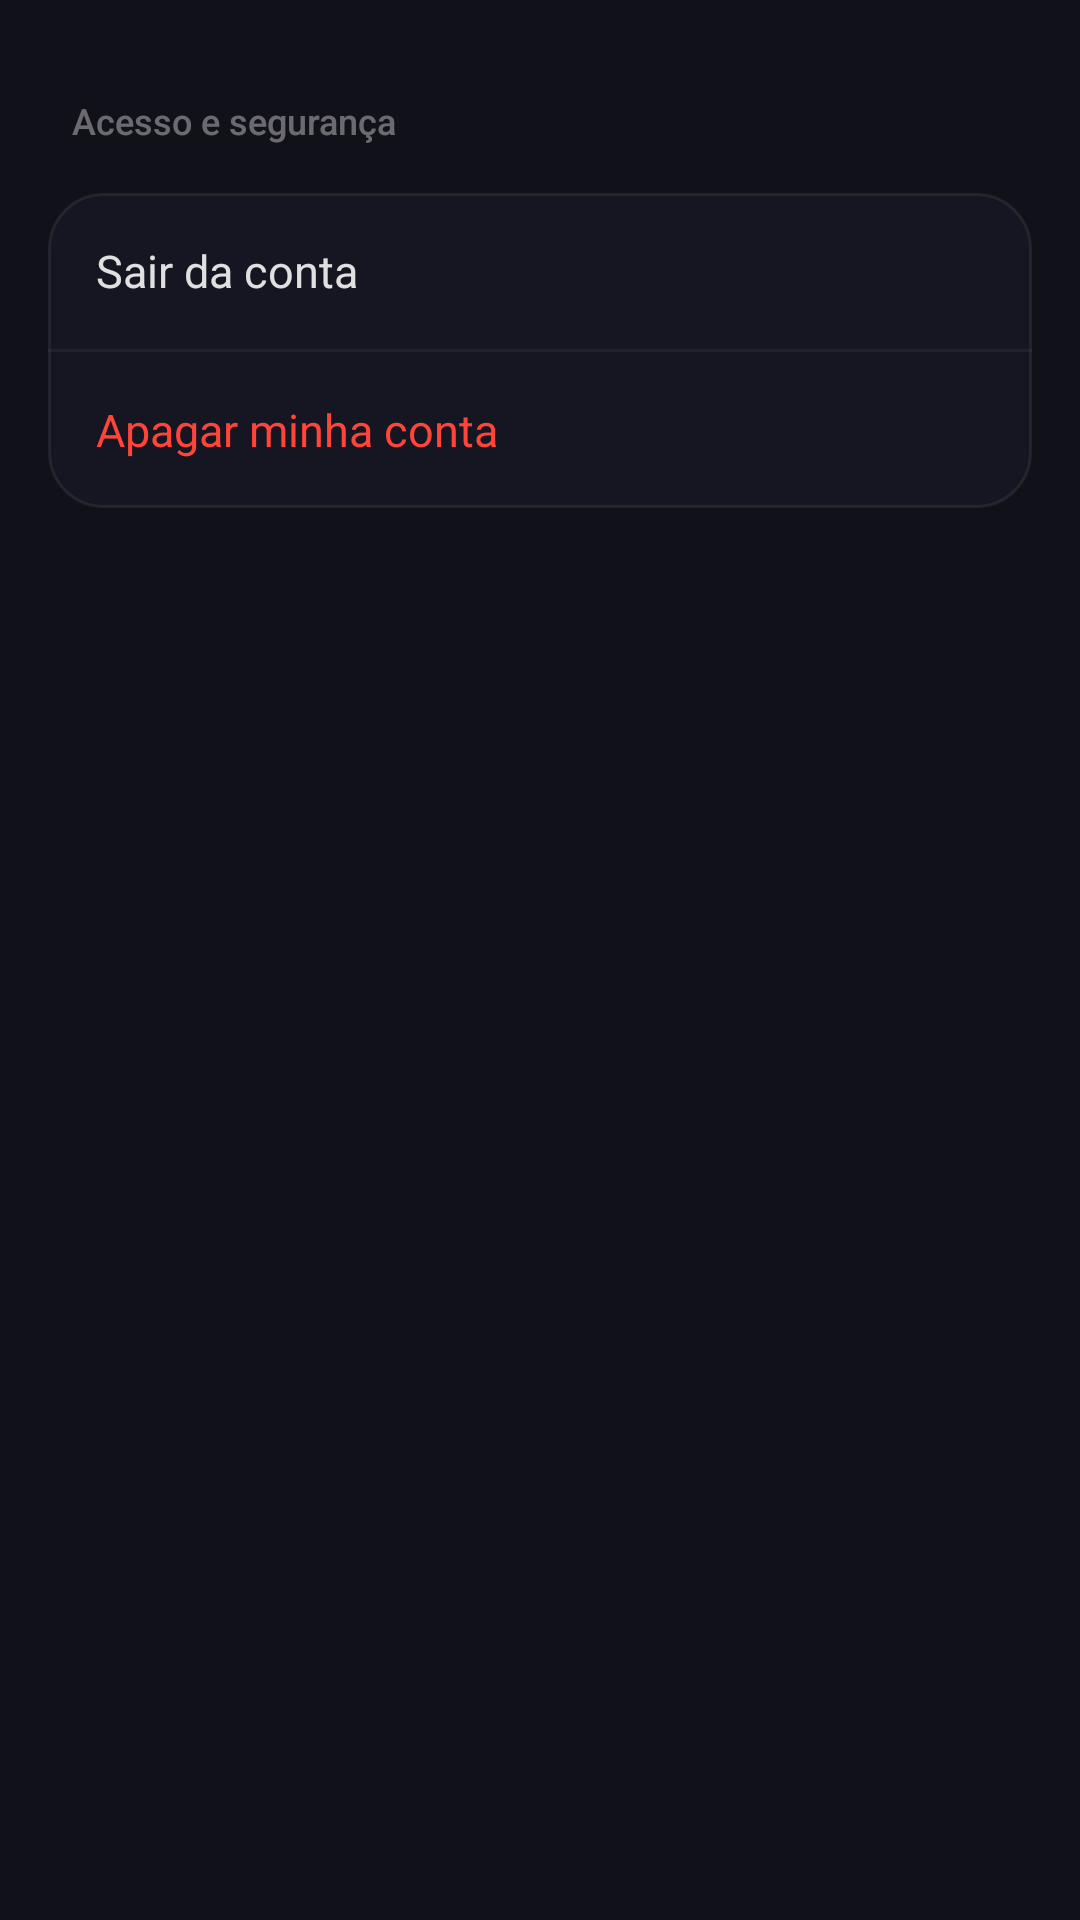

The Android layout XML behind this screen, and the referenced resources:
<!-- AndroidManifest.xml: application theme Theme.AndroidAppTemplate -->
<!-- res/layout/activity_account_settings.xml -->
<?xml version="1.0" encoding="utf-8"?>
<LinearLayout xmlns:android="http://schemas.android.com/apk/res/android"
    android:layout_width="match_parent"
    android:layout_height="match_parent"
    android:background="#111119"
    android:orientation="vertical">



    <TextView
        android:layout_width="wrap_content"
        android:layout_height="wrap_content"
        android:layout_marginStart="24dp"
        android:layout_marginTop="32dp"
        android:layout_marginBottom="16dp"
        android:fontFamily="sans-serif-medium"
        android:text="Acesso e segurança"
        android:textColor="#60FFFFFF"
        android:textSize="12sp" />

    <LinearLayout
        android:layout_width="match_parent"
        android:layout_height="wrap_content"
        android:layout_marginHorizontal="16dp"
        android:background="@drawable/bg_profile_section_neutral"
        android:elevation="2dp"
        android:orientation="vertical">

        
        <LinearLayout
            android:id="@+id/sairButton"
            android:layout_width="match_parent"
            android:layout_height="52dp"
            android:background="@drawable/ripple_row"
            android:clickable="true"
            android:focusable="true"
            android:gravity="center_vertical"
            android:orientation="horizontal"
            android:paddingHorizontal="16dp">

            <TextView
                android:layout_width="wrap_content"
                android:layout_height="wrap_content"
                android:text="Sair da conta"
                android:textColor="#DDFFFFFF"
                android:textSize="15sp" />
        </LinearLayout>

        <View
            android:layout_width="match_parent"
            android:layout_height="1dp"
            android:background="#0CFFFFFF" />

        
        <LinearLayout
            android:id="@+id/apagarContaButton"
            android:layout_width="match_parent"
            android:layout_height="52dp"
            android:background="@drawable/ripple_row"
            android:clickable="true"
            android:focusable="true"
            android:gravity="center_vertical"
            android:orientation="horizontal"
            android:paddingHorizontal="16dp">

            <TextView
                android:layout_width="wrap_content"
                android:layout_height="wrap_content"
                android:text="Apagar minha conta"
                android:textColor="#FF453A"
                android:textSize="15sp" />
        </LinearLayout>
    </LinearLayout>

</LinearLayout>
<!-- resources referenced by this layout -->
<resources>
  <!-- drawable bg_profile_section_neutral (drawable) -->
  <?xml version="1.0" encoding="utf-8"?>
  <shape xmlns:android="http://schemas.android.com/apk/res/android"
      android:shape="rectangle">
      <solid android:color="#161622" />
      <corners android:radius="18dp" />
      <stroke
          android:width="1dp"
          android:color="#12FFFFFF" />
  </shape>
  <!-- drawable ripple_row (drawable) -->
  <?xml version="1.0" encoding="utf-8"?>
  <ripple xmlns:android="http://schemas.android.com/apk/res/android"
      android:color="#15FFFFFF">
      <item>
          <shape android:shape="rectangle">
              <solid android:color="#00000000" />
          </shape>
      </item>
  </ripple>
  <style name="Theme.AndroidAppTemplate" parent="Theme.MaterialComponents.DayNight.DarkActionBar">
          
          <item name="colorPrimary">@color/fixpro_accent_teal</item>
          <item name="colorPrimaryVariant">@color/fixpro_deep_blue</item>
          <item name="colorOnPrimary">@color/white</item>
          
          <item name="colorSecondary">@color/teal_200</item>
          <item name="colorSecondaryVariant">@color/teal_700</item>
          <item name="colorOnSecondary">@color/black</item>
          
          <item name="android:statusBarColor">?attr/colorPrimaryVariant</item>
          
          
          <item name="actionBarStyle">@style/Widget.AndroidAppTemplate.ActionBar</item>
      </style>
  <color name="white">#FFFFFF</color>
  <style name="Widget.AndroidAppTemplate.ActionBar" parent="Widget.MaterialComponents.ActionBar.Solid">
          <item name="background">@color/fixpro_profile_actionbar</item>
      </style>
  <!-- not gathered from this repository: default colours our renderer supplied (Android Studio template values) -->
  <color name="teal_200">#FF03DAC5</color>
  <color name="teal_700">#FF018786</color>
  <color name="black">#FF000000</color>
</resources>
